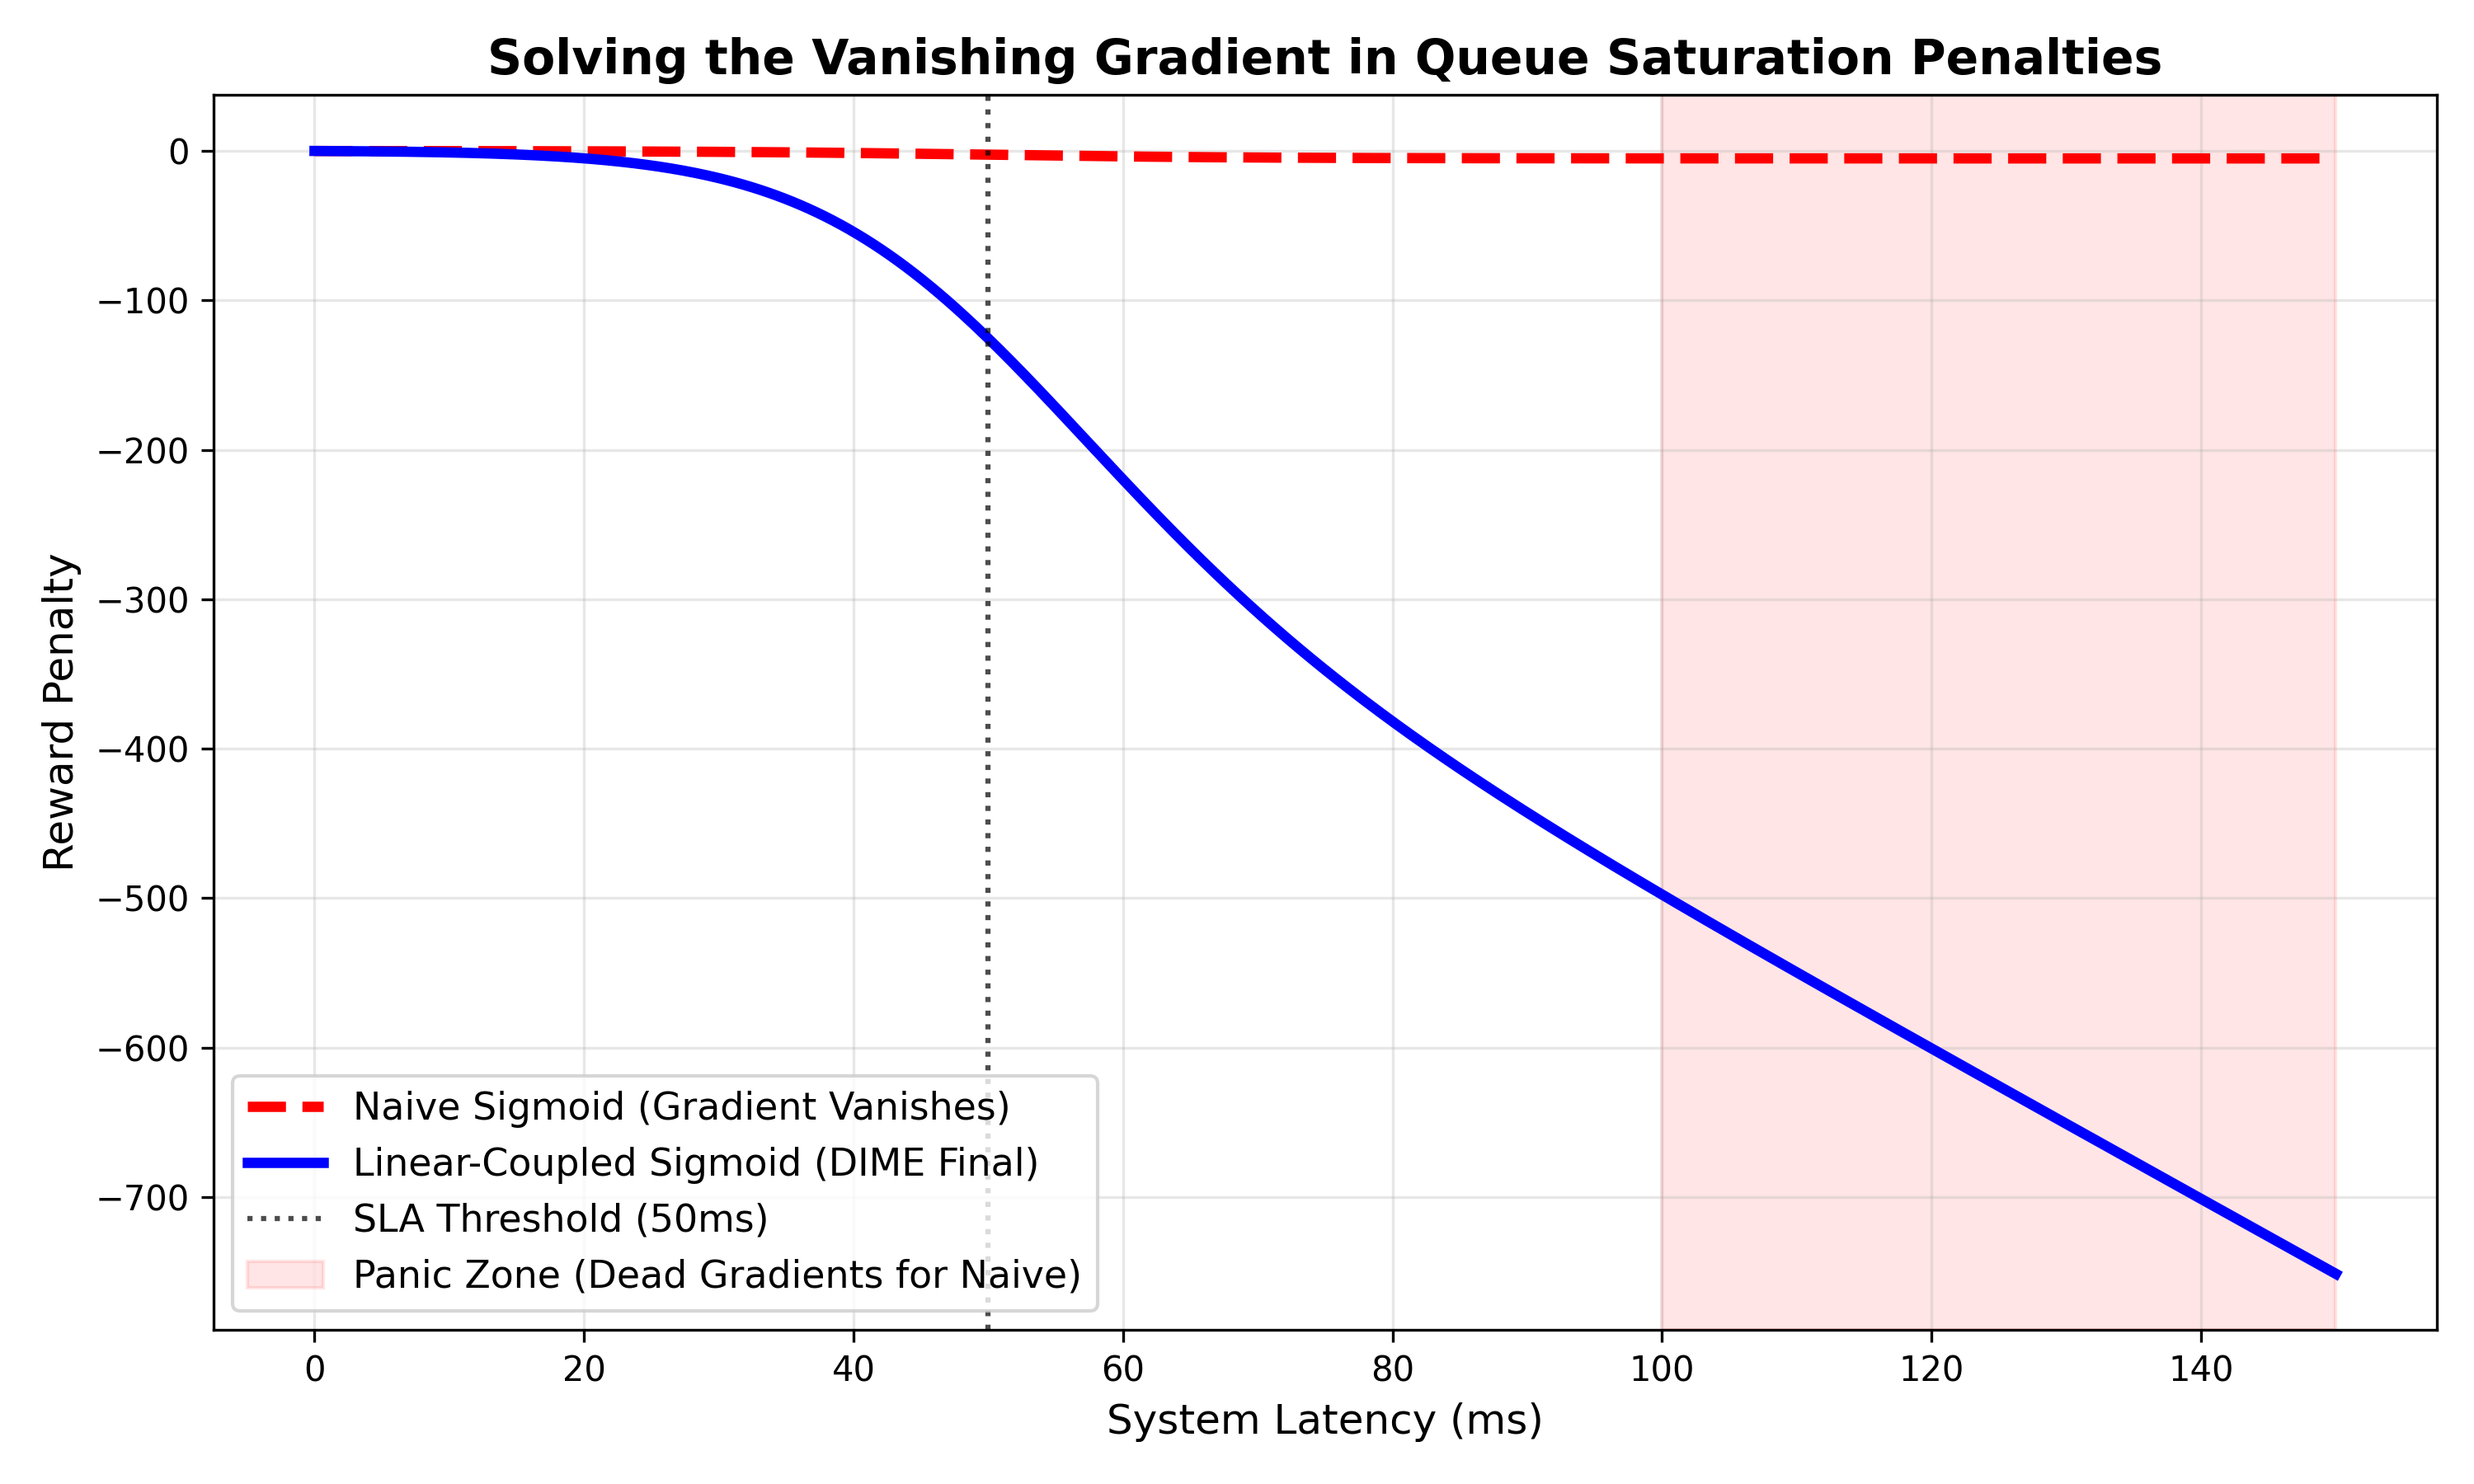

Source code (Python):
import numpy as np
import matplotlib.pyplot as plt

# 1. The Vanishing Gradient Fix (Latency)
lat = np.linspace(0, 150, 500)
tau = 50.0
alpha = 0.01
beta = 5.0
gamma = 0.1

def sigmoid(x):
    return 1 / (1 + np.exp(-np.clip(x, -10, 10)))

# Bad: Flat Sigmoid (Gradient vanishes after 100ms)
bad_reward = -beta * sigmoid(gamma * (lat - tau))

# Good: Linear-Coupled Sigmoid (Gradient survives)
good_reward = -alpha * lat - beta * lat * sigmoid(gamma * (lat - tau))

fig, ax = plt.subplots(figsize=(10, 6))
ax.plot(lat, bad_reward, label='Naive Sigmoid (Gradient Vanishes)', linewidth=3, linestyle='--', color='red')
ax.plot(lat, good_reward, label='Linear-Coupled Sigmoid (DIME Final)', linewidth=3, color='blue')

ax.axvline(tau, color='black', linestyle=':', alpha=0.7, label='SLA Threshold (50ms)')
ax.axvspan(100, 150, color='red', alpha=0.1, label='Panic Zone (Dead Gradients for Naive)')

ax.set_xlabel('System Latency (ms)', fontsize=12)
ax.set_ylabel('Reward Penalty', fontsize=12)
ax.set_title('Solving the Vanishing Gradient in Queue Saturation Penalties', fontsize=14, fontweight='bold')
ax.legend(fontsize=11)
ax.grid(True, alpha=0.3)

plt.tight_layout()
plt.savefig('fig1_vanishing_gradient_fix.png', dpi=300)
print("Saved fig1_vanishing_gradient_fix.png")
